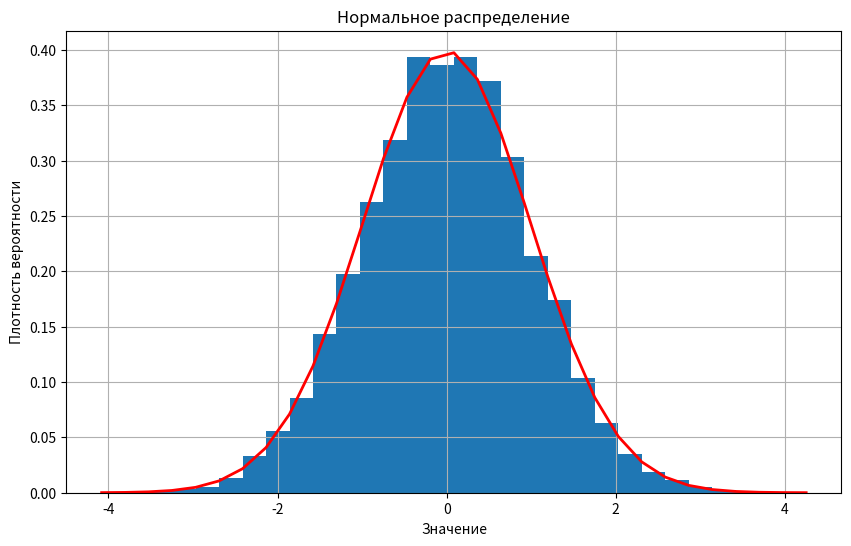

The script that saved this image:
import numpy as np
import matplotlib.pyplot as plt

# Генерация нормального распределения
mu, sigma = 0, 1  # среднее и стандартное отклонение
s = np.random.normal(mu, sigma, 10000)

# Отрисовка гистограммы
plt.figure(figsize=(10, 6))
count, bins, ignored = plt.hist(s, 30, density=True)
plt.plot(bins, 1/(sigma * np.sqrt(2 * np.pi)) *
         np.exp(-(bins - mu)**2 / (2 * sigma**2)),
         linewidth=2, color='r')
plt.title('Нормальное распределение')
plt.xlabel('Значение')
plt.ylabel('Плотность вероятности')
plt.grid(True)
plt.show()